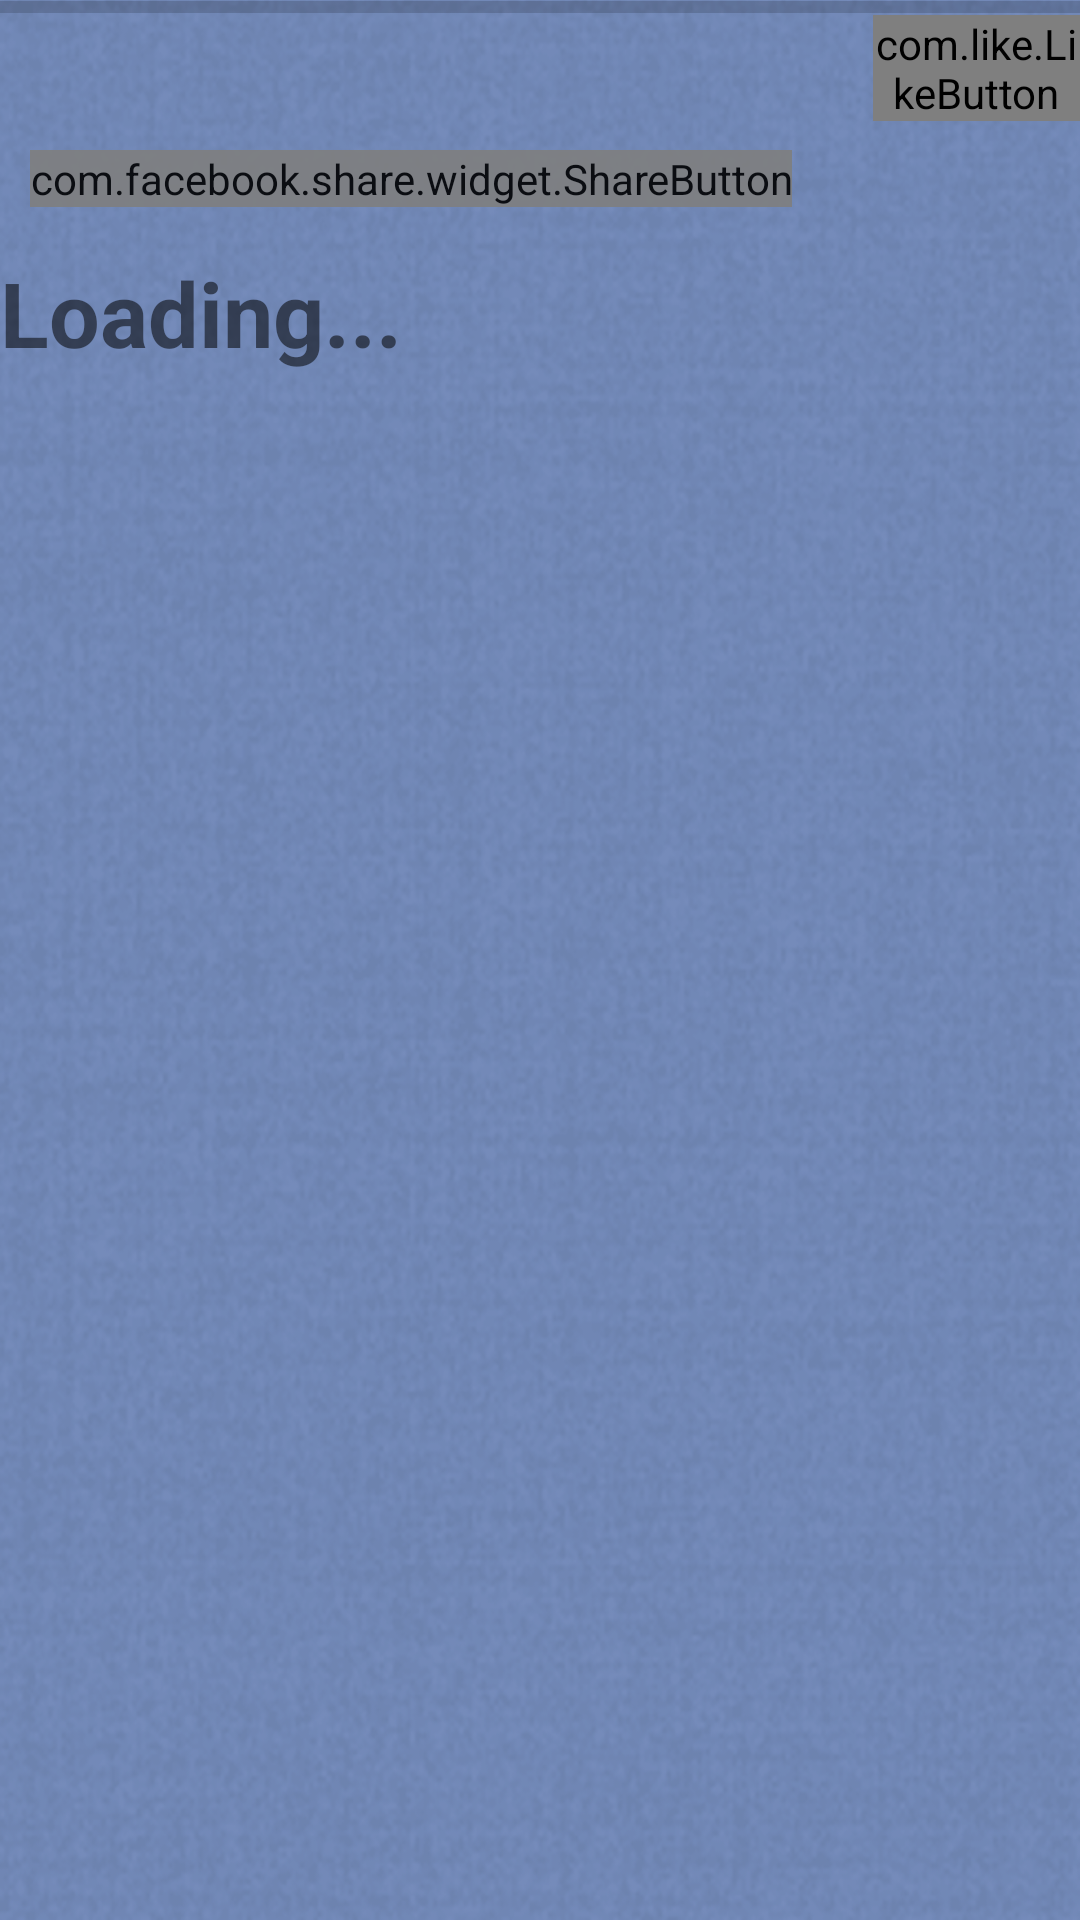

Layout XML and referenced resources for this Android screen:
<!-- AndroidManifest.xml: application theme MyTheme -->
<!-- res/layout/activity_quiz.xml -->
<?xml version="1.0" encoding="utf-8"?>
<RelativeLayout xmlns:android="http://schemas.android.com/apk/res/android"
    xmlns:facebook="http://schemas.android.com/apk/res-auto"
    xmlns:tools="http://schemas.android.com/tools"
    android:layout_width="match_parent"
    android:layout_height="match_parent"
    xmlns:app="http://schemas.android.com/apk/res-auto"
    android:orientation="vertical"
    android:id="@+id/lay"
    android:background="@drawable/bg"
    tools:context=".activities.QuizActivity">

    <ImageView
        android:id="@+id/imageViewGif"
        android:layout_width="wrap_content"
        android:layout_height="wrap_content"
        android:layout_marginLeft="10dp"
        android:layout_marginRight="10dp"
        android:layout_marginBottom="15dp"
        android:layout_marginTop="15dp"
        android:layout_above="@+id/answer_1"
        android:layout_alignParentEnd="true"
        android:layout_alignParentStart="true"
        android:layout_below="@+id/share" />

    <ProgressBar
        style="@style/Base.Widget.AppCompat.ProgressBar"
        android:id="@+id/progress"
        android:indeterminate="true"
        android:visibility="visible"
        android:layout_width="match_parent"
        android:layout_height="100dp"
        android:layout_alignEnd="@+id/answer_1"
        android:layout_alignStart="@+id/answer_1"
        android:layout_below="@+id/first_text" />

    <TextView
        android:id="@+id/first_text"
        android:layout_width="match_parent"
        android:layout_height="150dp"
        android:text="Loading..."
        android:textStyle="bold"
        android:scaleType="fitCenter"
        android:textSize="30sp"
        android:fontFamily="sans-serif"
        android:layout_alignTop="@+id/imageViewGif"
        android:layout_alignEnd="@+id/progress" />

    <Button
        android:id="@+id/answer_1"
        android:onClick="check"
        android:textColor="#FFFFFF"
        android:textSize="18sp"
        android:layout_width="match_parent"
        android:fontFamily="sans-serif"
        android:layout_height="40dp"
        style="@style/Widget.AppCompat.Button.Colored"
        android:background="@color/com_facebook_button_background_color"
        android:alpha="0.90"
        android:shadowColor="#A8A8A8"
        android:textAllCaps="false"
        android:shadowDx="0"
        android:shadowDy="0"
        android:layout_marginRight="40dp"
        android:layout_marginLeft="40dp"
        android:shadowRadius="5"
        android:layout_above="@+id/answer_2"
        android:layout_centerHorizontal="true" />

    <Button
        android:id="@+id/answer_2"
        android:onClick="check"
        android:textColor="#FFFFFF"
        android:textSize="18sp"
        android:background="@color/com_facebook_button_background_color"
        android:fontFamily="sans-serif"
        android:layout_width="match_parent"
        android:layout_height="40dp"
        style="@style/Widget.AppCompat.Button.Colored"
        android:alpha="0.90"
        android:layout_marginBottom="7dp"
        android:layout_marginTop="7dp"
        android:shadowColor="#A8A8A8"
        android:shadowDx="0"
        android:shadowDy="0"
        android:textAllCaps="false"
        android:layout_above="@+id/answer_3"
        android:layout_alignStart="@+id/answer_1"
        android:layout_alignEnd="@+id/answer_1" />

    <Button
        android:id="@+id/answer_3"
        android:onClick="check"
        android:textColor="#FFFFFF"
        android:textSize="18sp"
        android:fontFamily="sans-serif"
        android:layout_width="match_parent"
        android:layout_height="40dp"
        style="@style/Widget.AppCompat.Button.Colored"
        android:alpha="0.90"
        android:shadowColor="#A8A8A8"
        android:shadowDx="0"
        android:background="@color/com_facebook_button_background_color"
        android:shadowDy="0"
        android:textAllCaps="false"
        android:layout_alignParentBottom="true"
        android:layout_marginBottom="30dp"
        android:layout_alignStart="@+id/answer_2"
        android:layout_alignEnd="@+id/answer_2" />


    <TextView
        android:layout_width="wrap_content"
        android:layout_height="wrap_content"
        android:text=""
        android:id="@+id/resultText"
        android:layout_alignBottom="@+id/answer_2"
        android:textAppearance="?android:attr/textAppearanceLarge"
        android:textColor="@android:color/holo_orange_light"
        android:fontFamily="sans-serif-light"
        android:textSize="70dp"
        android:layout_marginTop="100dp"
        android:alpha="0.8"

        android:layout_centerHorizontal="true" />




    


    <Button
        style="@android:style/Widget.Material.Light.Button.Borderless.Colored"
        android:layout_width="75dp"
        android:layout_height="45dp"
        android:id="@+id/counterButton"
        android:textColor="#000000"
        android:layout_marginRight="10dp"
        android:drawableLeft="@drawable/ic_access_time_black_18dp"
        android:textSize="18sp"
        android:alpha="0.85"
        android:shadowColor="#ff1b0f0f"
        android:fontFamily="sans-serif-medium"
        android:layout_alignParentStart="true"
        android:layout_below="@+id/progressBar" />

    <ProgressBar
        style="@style/Base.Widget.AppCompat.ProgressBar.Horizontal"
        android:layout_width="wrap_content"
        android:layout_height="5dp"
        android:id="@+id/progressBar"
        android:layout_alignParentEnd="true"
        android:layout_alignParentStart="true"
        android:layout_alignParentTop="true" />

    <com.like.LikeButton
        android:layout_width="wrap_content"
        android:layout_height="wrap_content"
        app:icon_type="heart"
        app:icon_size="40dp"
        android:id="@+id/heart_button"
        app:anim_scale_factor="1.6"
        android:layout_marginRight="30dp"
        android:layout_below="@+id/progressBar"
        android:layout_toEndOf="@+id/resultText"
        android:layout_marginStart="111dp" />

    <Button
        style="@android:style/Widget.Material.Light.Button.Borderless"
        android:layout_width="120dp"
        android:layout_height="45dp"
        android:text=""
        android:fontFamily="sans-serif-medium"
        android:textSize="30dp"
        android:alpha="0.90"
        android:layout_marginTop="10dp"
        android:id="@+id/qnumber_and_point"
        android:layout_alignBottom="@+id/share"
        android:layout_centerHorizontal="true"
        android:layout_alignTop="@+id/heart_button"
        android:textColor="@color/black" />

    <com.facebook.share.widget.ShareButton
        android:layout_width="wrap_content"
        android:layout_height="wrap_content"
        android:id="@+id/share"
        android:alpha="0.90"
        facebook:theme="@style/com_facebook_button"
        android:layout_below="@+id/counterButton"
        android:layout_alignStart="@+id/imageViewGif" />
    



</RelativeLayout>
<!-- resources referenced by this layout -->
<resources>
  <color name="black">#000000</color>
  <!-- drawable bg: png bitmap (drawable, 903793 bytes) -->
  <style name="MyTheme" parent="@android:style/Theme.Material.Light">
          \
          <item name="colorPrimaryDark">@color/primaryDark</item>
          <item name="colorAccent">@color/primaryDark</item>
          <item name="colorControlHighlight">@color/colorHighlight</item>
          <item name="colorControlActivated">@color/colorActivated</item>
          <item name="android:navigationBarColor">@color/primary</item>
          <item name="android:statusBarColor">@color/primaryDark</item>
          <item name="android:textColorPrimary">@color/textPrimary</item>
          <item name="android:windowIsTranslucent">true</item>
          <item name="android:windowBackground">@android:color/transparent</item>
          <item name="android:windowNoTitle">true</item>
          <item name="windowActionBar">false</item>
          <item name="android:windowAnimationStyle">@null</item>
          <item name="android:windowContentTransitions">true</item>
          <item name="android:windowAllowEnterTransitionOverlap">true</item>
          <item name="android:windowAllowReturnTransitionOverlap">true</item>
  
          
          <item name="android:windowActivityTransitions">true</item>
          <item name="android:windowEnterTransition">@android:transition/explode</item>
          <item name="android:windowExitTransition">@android:transition/explode</item>
          <item name="android:windowSharedElementEnterTransition">
              @transition/change_image_transform</item>
          <item name="android:windowSharedElementExitTransition">
              @transition/change_image_transform</item>
          <item name="android:colorAccent">@android:color/holo_orange_light</item>
          <item name="android:colorPrimary">@android:color/holo_blue_light</item>
      </style>
  <color name="primaryDark">#424242</color>
  <color name="colorHighlight">#ffaaff</color>
  <color name="colorActivated">#3ae</color>
  <color name="primary">#424242</color>
  <color name="textPrimary">#000</color>
</resources>
